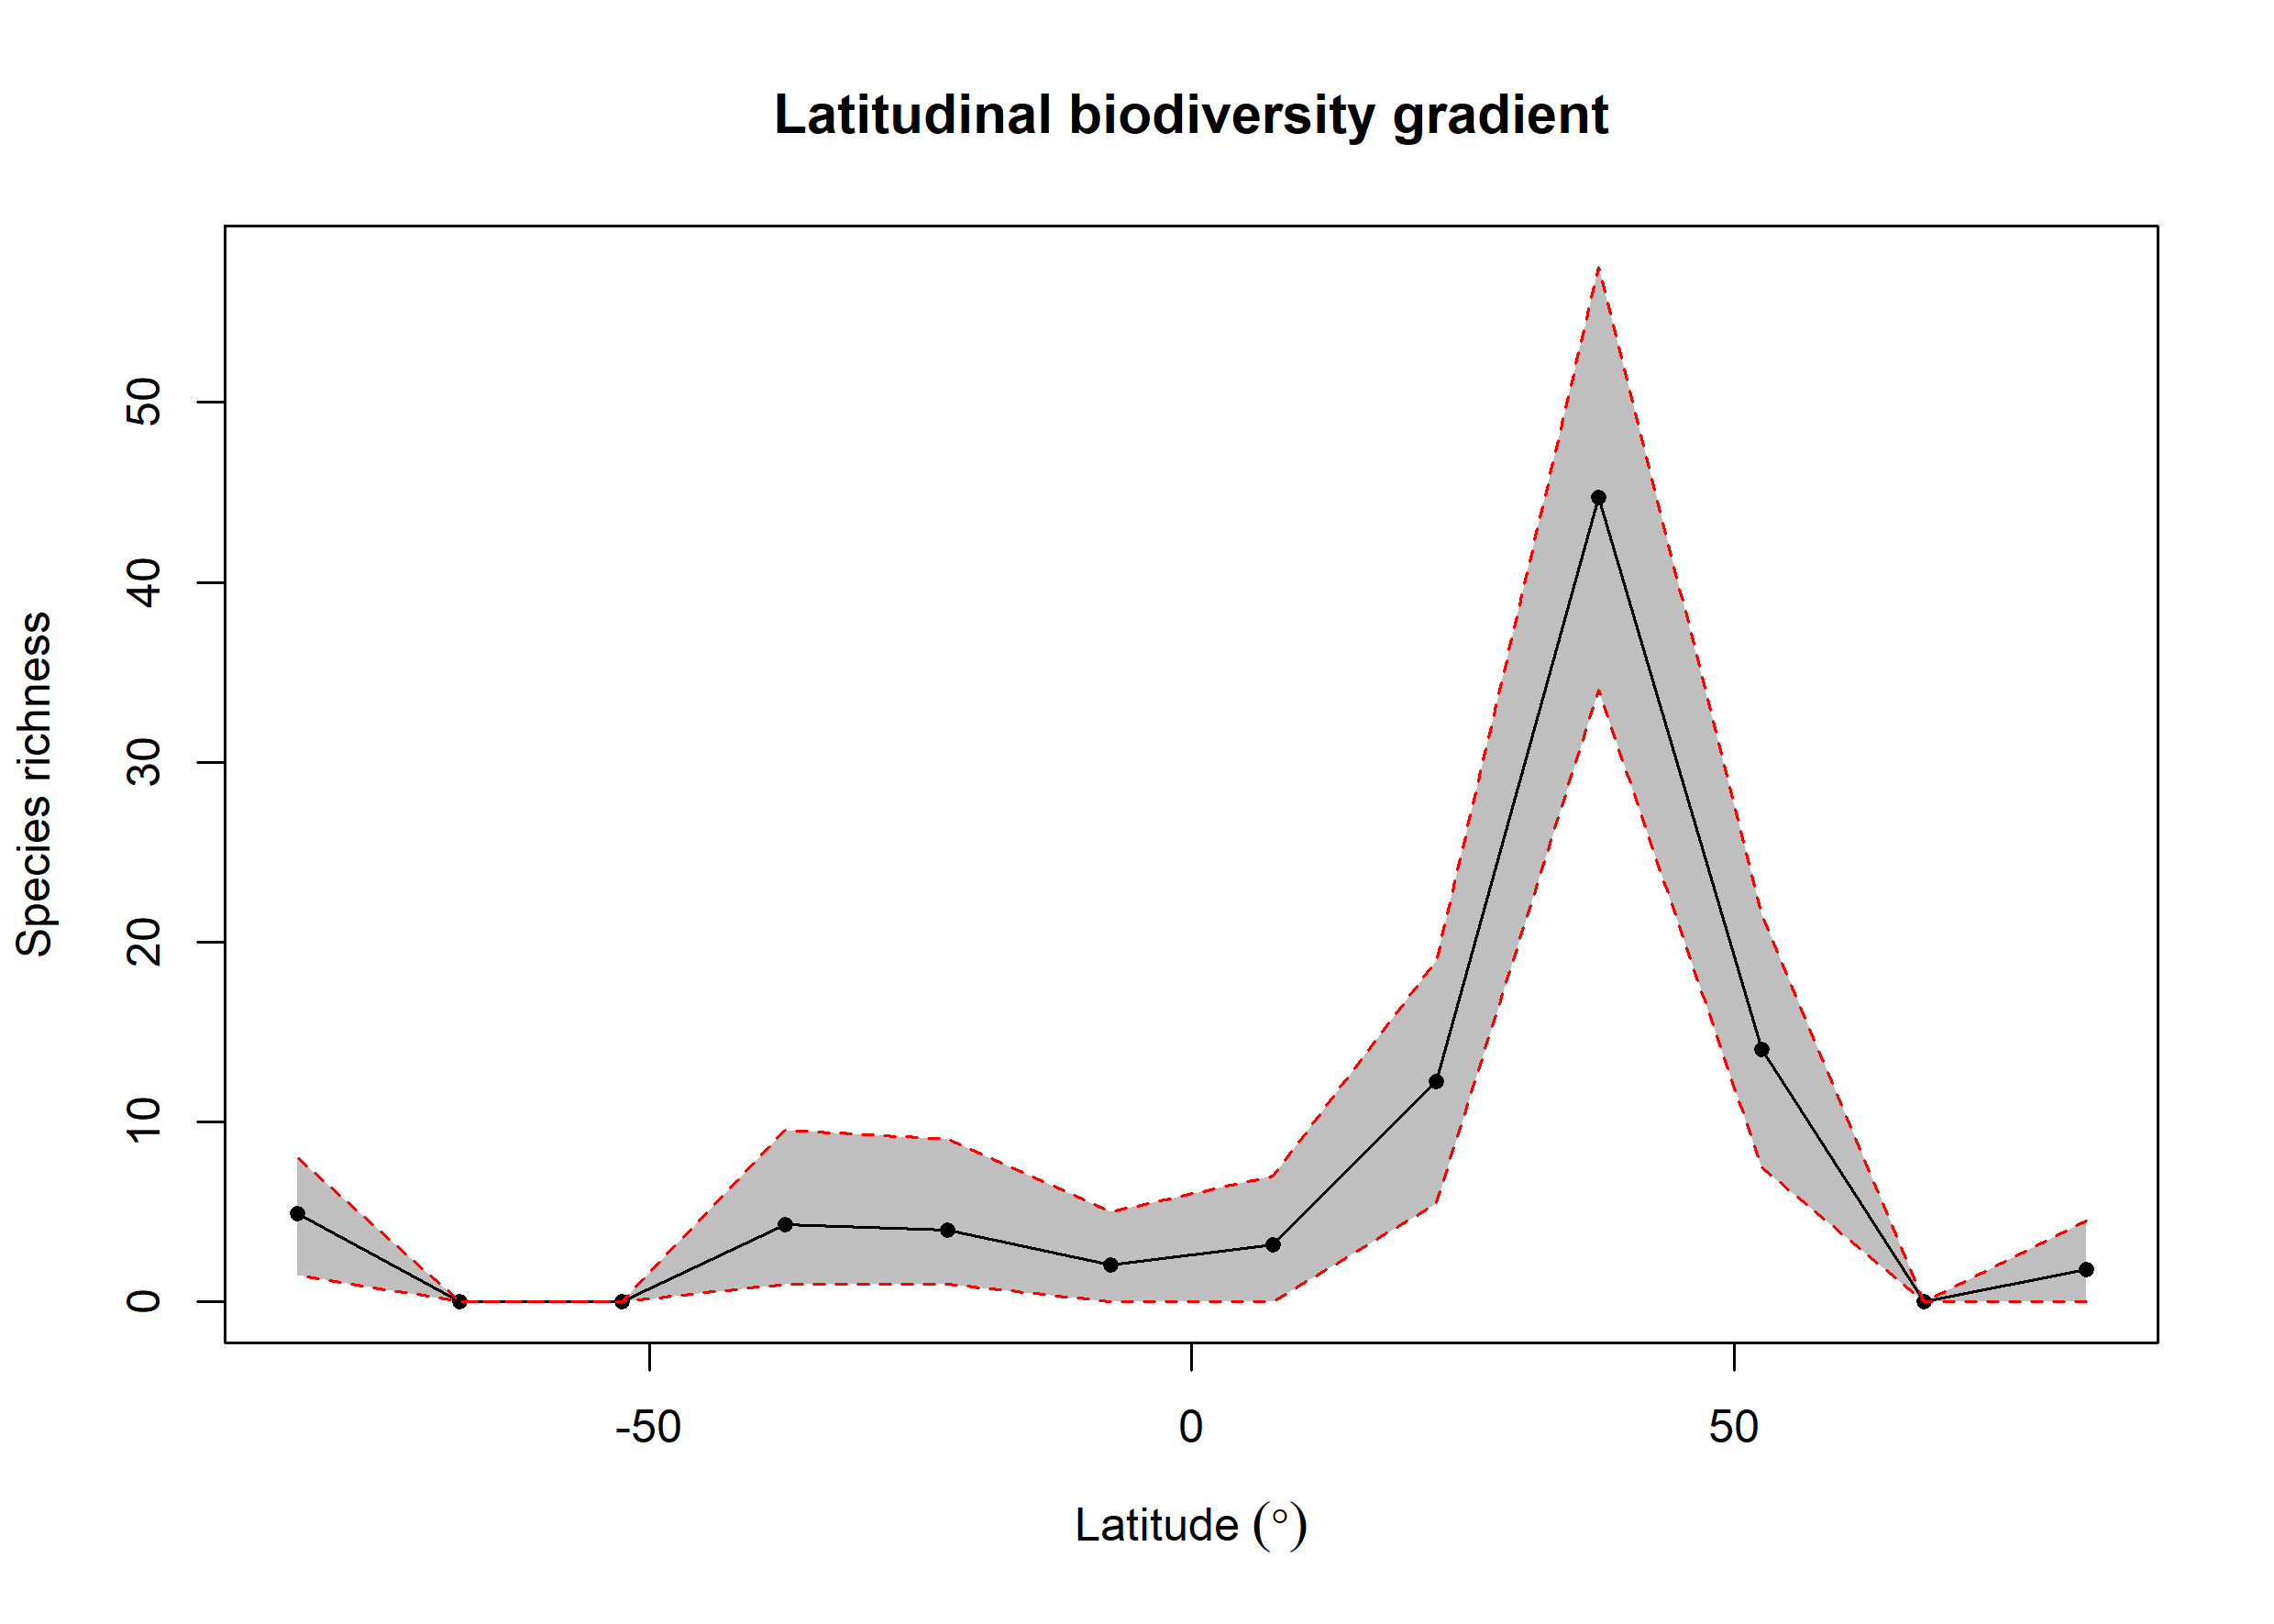

The table this chart was drawn from, first rows:
bin, max, min, mid, hemisphere, mean_richness, CI.Lower, CI.Upper
1, 90, 75, 82.5, N, 1.78, 0, 4.525
2, 75, 60, 67.5, N, 0, 0, 0
3, 60, 45, 52.5, N, 14.05, 7.475, 21.52
4, 45, 30, 37.5, N, 44.73, 34, 57.52
5, 30, 15, 22.5, N, 12.23, 5.475, 19
6, 15, 0, 7.5, N, 3.17, 0, 7
7, 0, -15, -7.5, S, 2.06, 0, 5
8, -15, -30, -22.5, S, 4, 1, 9.05
9, -30, -45, -37.5, S, 4.29, 1, 9.525
10, -45, -60, -52.5, S, 0, 0, 0
11, -60, -75, -67.5, S, 0, 0, 0
12, -75, -90, -82.5, S, 4.89, 1.475, 8
